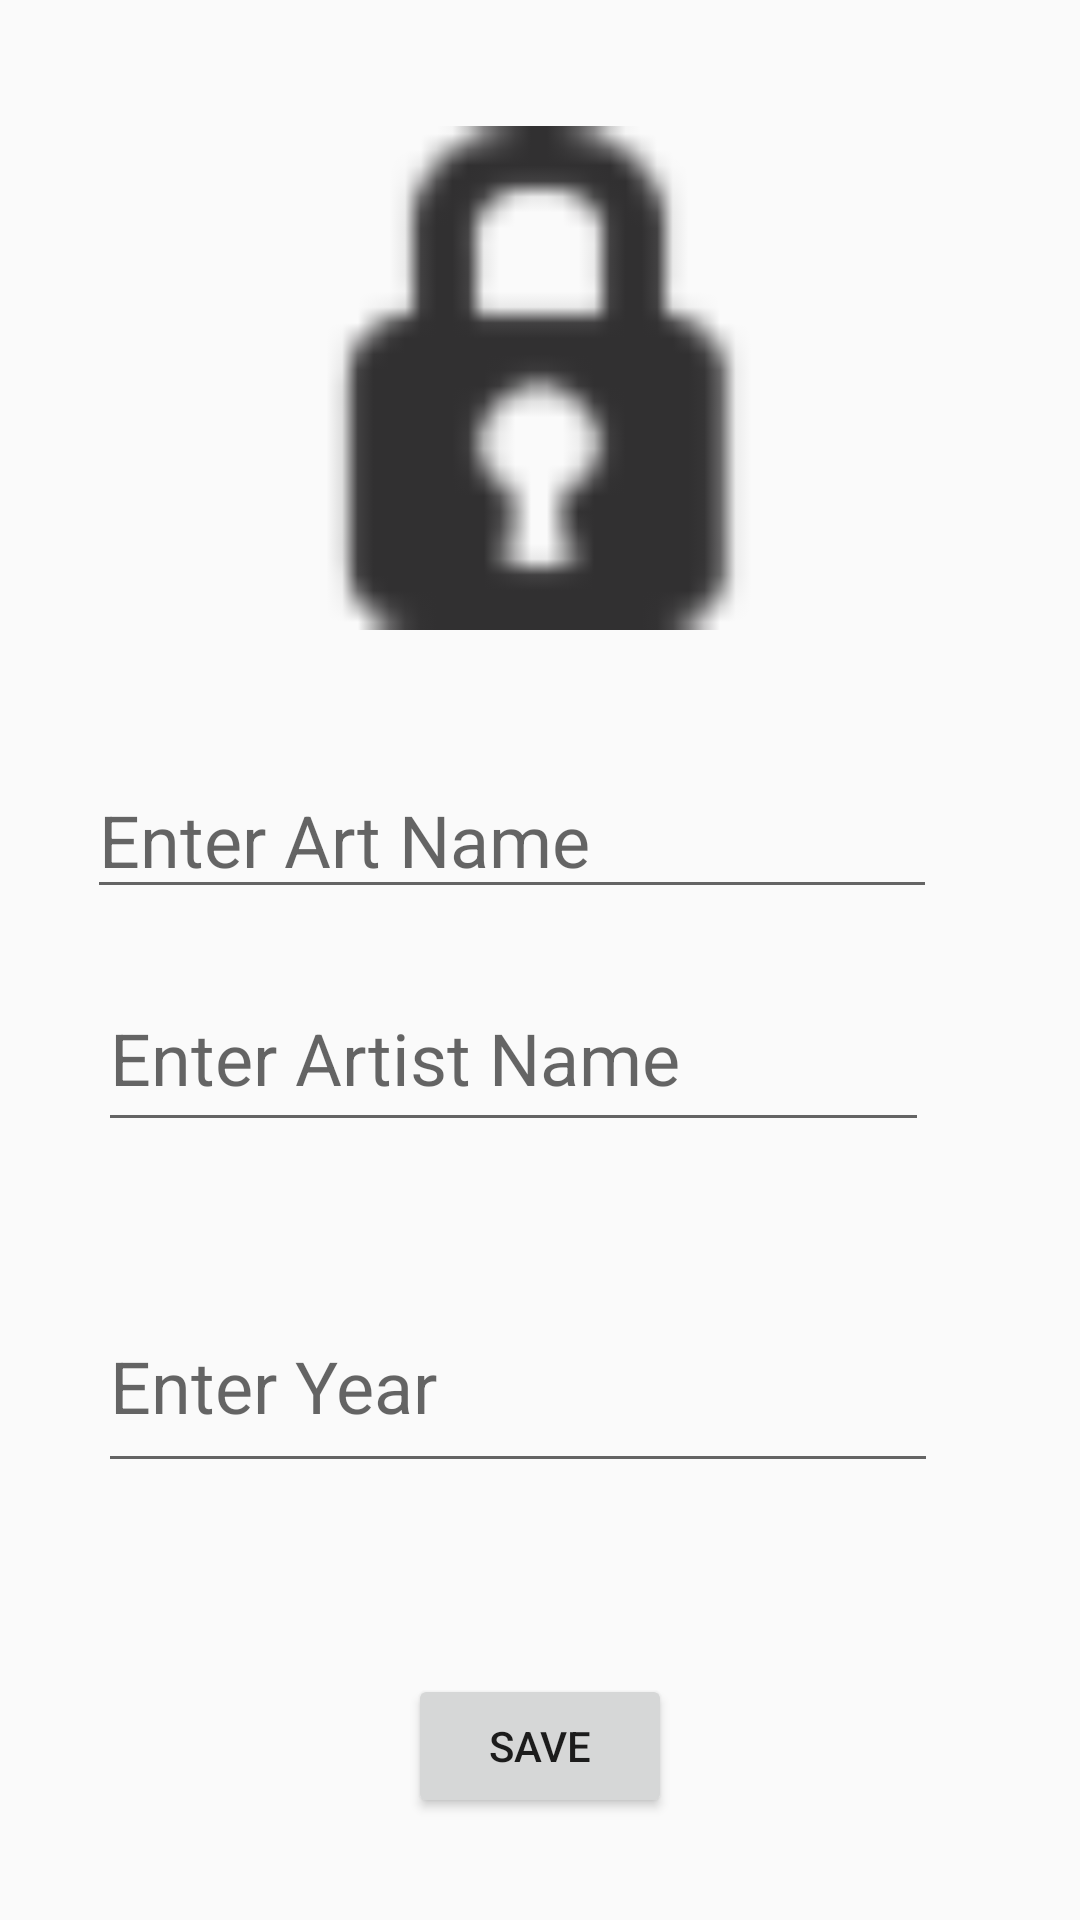

The Android layout XML behind this screen, and the referenced resources:
<!-- AndroidManifest.xml: application theme Theme.KotlinArtBook -->
<!-- res/layout/activity_art.xml -->
<?xml version="1.0" encoding="utf-8"?>
<androidx.constraintlayout.widget.ConstraintLayout
    xmlns:android="http://schemas.android.com/apk/res/android"
    xmlns:app="http://schemas.android.com/apk/res-auto"
    xmlns:tools="http://schemas.android.com/tools"
    android:layout_width="match_parent"
    android:layout_height="match_parent"
    tools:context=".ArtActivity">


    <ImageView
        android:id="@+id/imageView"
        android:layout_width="230dp"
        android:layout_height="0dp"
        android:layout_marginTop="42dp"
        android:layout_marginBottom="348dp"
        android:onClick="selectImage"
        app:layout_constraintBottom_toTopOf="@+id/button"
        app:layout_constraintEnd_toEndOf="parent"
        app:layout_constraintHorizontal_bias="0.497"
        app:layout_constraintStart_toStartOf="parent"
        app:layout_constraintTop_toTopOf="parent"
        android:contentDescription="image"
        android:src="@android:drawable/ic_secure"
        app:layout_constraintVertical_bias="0.0" />

    <EditText
        android:id="@+id/nameText"
        android:layout_width="wrap_content"
        android:layout_height="wrap_content"
        android:layout_marginStart="57dp"
        android:layout_marginTop="30dp"
        android:layout_marginEnd="76dp"
        android:ems="10"
        android:hint="@string/enter_art_name"
        android:inputType="text"
        android:textSize="24sp"
        app:layout_constraintBottom_toTopOf="@+id/artistText"
        app:layout_constraintEnd_toEndOf="parent"
        app:layout_constraintStart_toStartOf="parent"
        app:layout_constraintTop_toBottomOf="@+id/imageView" />

    <EditText
        android:id="@+id/artistText"
        android:layout_width="277dp"
        android:layout_height="59dp"
        android:layout_marginStart="58dp"
        android:layout_marginTop="5dp"
        android:layout_marginEnd="76dp"
        android:ems="10"
        android:hint="@string/enter_artist_name"
        android:inputType="text"
        android:textSize="24sp"
        app:layout_constraintBottom_toTopOf="@+id/yearText"
        app:layout_constraintEnd_toEndOf="parent"
        app:layout_constraintStart_toStartOf="parent"
        app:layout_constraintTop_toBottomOf="@+id/nameText" />

    <EditText
        android:id="@+id/yearText"
        android:layout_width="280dp"
        android:layout_height="68dp"
        android:layout_marginStart="58dp"
        android:layout_marginTop="32dp"
        android:layout_marginEnd="73dp"
        android:layout_marginBottom="50dp"
        android:ems="10"
        android:hint="@string/enter_year"
        android:inputType="text"
        android:textSize="24sp"
        app:layout_constraintBottom_toTopOf="@+id/button"
        app:layout_constraintEnd_toEndOf="parent"
        app:layout_constraintStart_toStartOf="parent"
        app:layout_constraintTop_toBottomOf="@+id/artistText" />

    <Button
        android:id="@+id/button"
        android:layout_width="wrap_content"
        android:layout_height="wrap_content"
        android:layout_marginBottom="34dp"
        android:onClick="save"
        android:text="@string/save"
        app:layout_constraintBottom_toBottomOf="parent"
        app:layout_constraintEnd_toEndOf="parent"
        app:layout_constraintStart_toStartOf="parent"
        app:layout_constraintTop_toBottomOf="@+id/imageView" />


</androidx.constraintlayout.widget.ConstraintLayout>
<!-- resources referenced by this layout -->
<resources>
  <string name="enter_art_name">Enter Art Name</string>
  <string name="enter_artist_name">Enter Artist Name</string>
  <string name="enter_year">Enter Year</string>
  <string name="save">SAVE</string>
  <style name="Theme.KotlinArtBook" parent="Base.Theme.KotlinArtBook" />
  <style name="Base.Theme.KotlinArtBook" parent="Theme.AppCompat.DayNight.DarkActionBar">
          
          
      </style>
</resources>
